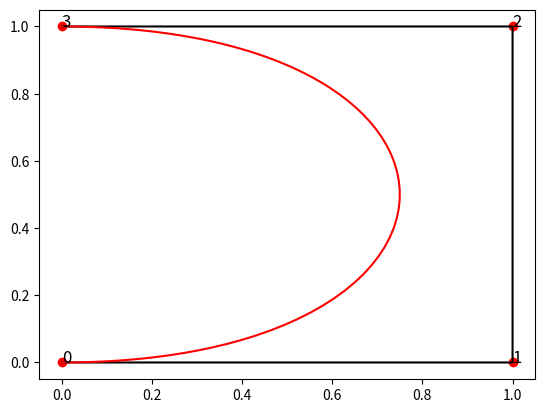

Python code for this plot:
# （一）轨迹规划：贝塞尔曲线的python实现_我什么都布吉岛的博客-CSDN博客_python 贝塞尔曲线
# https://blog.csdn.net/weixin_39258979/article/details/108083655

import matplotlib.pyplot as plt
import numpy as np
import math


class Bezier:
    # 输入控制点，Points是一个array,num是控制点间的插补个数
    def __init__(self, Points, InterpolationNum):
        self.demension = Points.shape[1]   # 点的维度
        self.order = Points.shape[0]-1     # 贝塞尔阶数=控制点个数-1
        self.num = InterpolationNum        # 相邻控制点的插补个数
        self.pointsNum = Points.shape[0]   # 控制点的个数
        self.Points = Points

    # 获取Bezeir所有插补点
    def getBezierPoints(self, method):
        if method == 0:
            return self.DigitalAlgo()
        if method == 1:
            return self.DeCasteljauAlgo()

    # 数值解法
    def DigitalAlgo(self):
        PB = np.zeros((self.pointsNum, self.demension))  # 求和前各项
        pis = []                                      # 插补点
        for u in np.arange(0, 1+1/self.num, 1/self.num):
            for i in range(0, self.pointsNum):
                PB[i] = (math.factorial(self.order)/(math.factorial(i) *
                         math.factorial(self.order-i)))*(u**i)*(1-u)**(self.order-i)*self.Points[i]
            pi = sum(PB).tolist()  # 求和得到一个插补点
            pis.append(pi)
        return np.array(pis)

    # 德卡斯特里奥解法
    def DeCasteljauAlgo(self):
        pis = []                          # 插补点
        for u in np.arange(0, 1+1/self.num, 1/self.num):
            Att = self.Points
            for i in np.arange(0, self.order):
                for j in np.arange(0, self.order-i):
                    Att[j] = (1.0-u)*Att[j]+u*Att[j+1]
            pis.append(Att[0].tolist())

        return np.array(pis)


class Line:
    def __init__(self, Points, InterpolationNum):
        self.demension = Points.shape[1]    # 点的维数
        self.segmentNum = InterpolationNum-1  # 段数
        self.num = InterpolationNum         # 单段插补(点)数
        self.pointsNum = Points.shape[0]   # 点的个数
        self.Points = Points                # 所有点信息

    def getLinePoints(self):
        # 每一段的插补点
        pis = np.array(self.Points[0])
        # i是当前段
        for i in range(0, self.pointsNum-1):
            sp = self.Points[i]
            ep = self.Points[i+1]
            dp = (ep-sp)/(self.segmentNum)  # 当前段每个维度最小位移
            for i in range(1, self.num):
                pi = sp+i*dp
                pis = np.vstack((pis, pi))
        return pis


points3D=np.array([
    [1,3,0],
    [1.5,1,0],
    [4,2,0],
    [4,3,4],
    [2,3,11],
    [5,5,9]
    ])
points = np.array([
    [0.0, 0.0],
    [1.0, 0.0],
    [1.0, 1.0],
    [0.0, 1.0],
])

show3D = False

if show3D:
        fig=plt.figure()
        ax = fig.gca(projection='3d')

        # 标记控制点
        for i in range(0,points3D.shape[0]):
            ax.scatter(points3D[i][0],points3D[i][1],points3D[i][2],marker='o',color='r')
            ax.text(points3D[i][0],points3D[i][1],points3D[i][2],i,size=12)

        # 直线连接控制点
        l=Line(points3D,1000)
        pl=l.getLinePoints()
        ax.plot3D(pl[:,0],pl[:,1],pl[:,2],color='k')

        # 贝塞尔曲线连接控制点
        bz=Bezier(points3D,1000)
        matpi=bz.getBezierPoints(0)
        ax.plot3D(matpi[:,0],matpi[:,1],matpi[:,2],color='r')
        plt.show()

else:
    # 标记控制点
    for i in range(0, points.shape[0]):
        plt.scatter(points[i][0], points[i][1], marker='o', color='r')
        plt.text(points[i][0], points[i][1], i, size=12)

    # 直线连接控制点
    l = Line(points, 1000)
    pl = l.getLinePoints()
    plt.plot(pl[:, 0], pl[:, 1], color='k')

    # 贝塞尔曲线连接控制点
    bz = Bezier(points, 1000)
    matpi = bz.getBezierPoints(1)
    plt.plot(matpi[:, 0], matpi[:, 1], color='r')
    
    plt.show()
